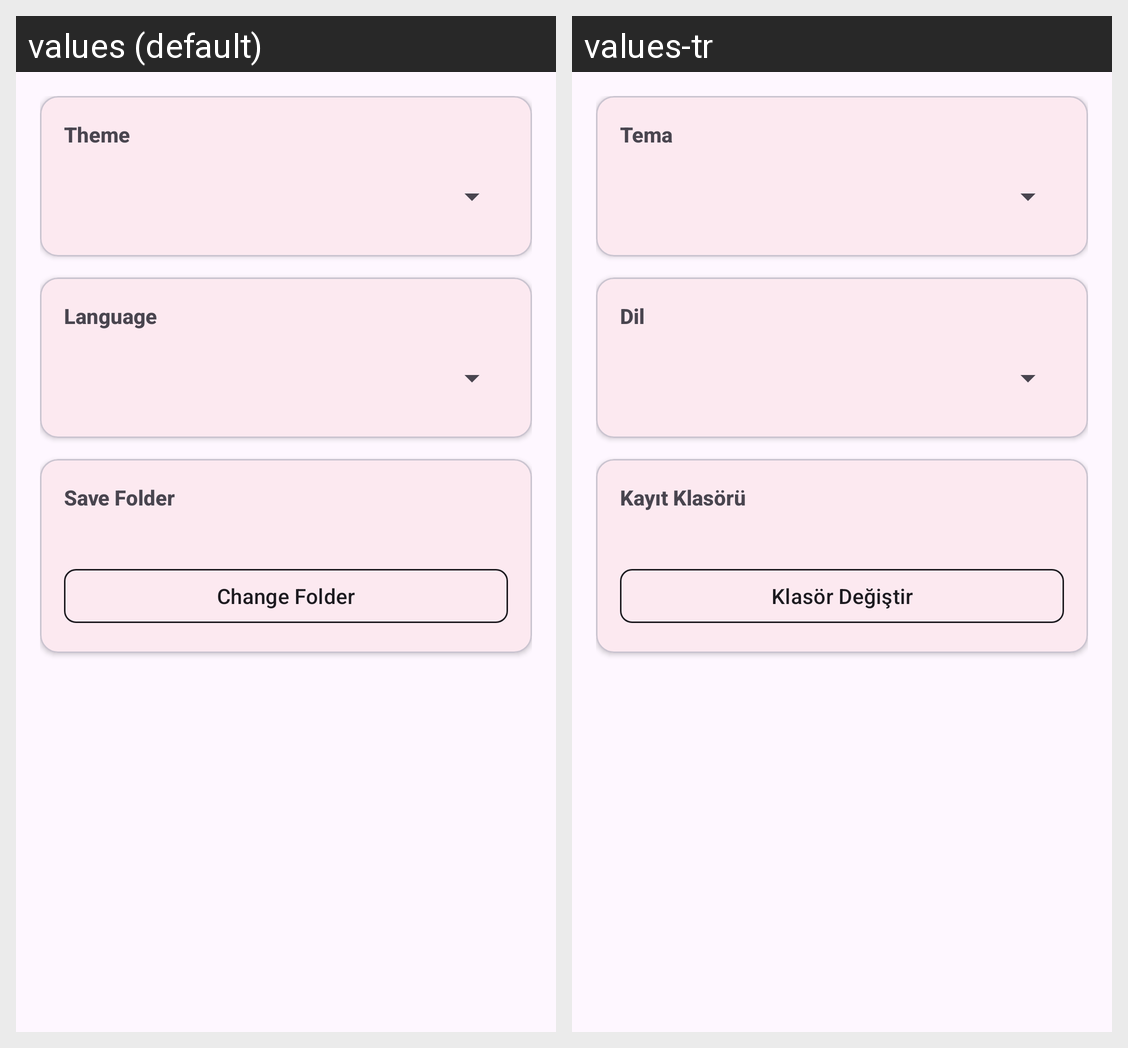

The Android screen above is rendered under two locales of the same app. Produce the string resources it draws, with the default and per-locale values.
Android screen res/layout/activity_settings.xml rendered under 2 locales, left to right: values (default), values-tr. Device: Nexus 5 (rendered at 1080×1920; each locale shown at half size, 540×960, under a caption strip naming it); theme Theme.KariDLogManager.
Strings drawn on this screen, with the default value and each locale's value (text and hints the layout hard-codes, and strings that could not be matched under every locale, appear in the picture but are not listed):

settings_theme
  values: Theme
  values-tr: Tema

settings_language
  values: Language
  values-tr: Dil

settings_save_folder
  values: Save Folder
  values-tr: Kayıt Klasörü

settings_change_folder
  values: Change Folder
  values-tr: Klasör Değiştir
